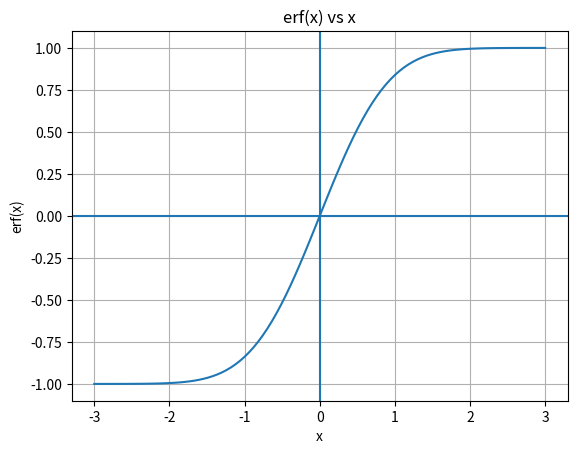

This chart was generated by the following Python code:
import numpy as np 
import matplotlib.pyplot as plt
def simp(f,a,b,n):
    if n%2!=0:
        raise ValueError("n must be even")
    n+=1
    x=np.linspace(a,b,n+1)
    y=f(x)
    h=(b-a)/n
    I= (h/3)*(y[0]+y[-1]+4*np.sum(y[1:-1:2])+2*np.sum(y[2:-2:2]))
    return I
def erf(x,n=100):
    if x==0:
        return 0
    f=lambda t: np.exp(-t**2)
    n=100
    if x>0:
        val=simp(f,0,x,n)
    else:
        val=-simp(f,0,-x,n)
    I= (2/np.sqrt(np.pi))*val
    return I

x_val=np.linspace(-3,3,100)
for x in x_val:
    print(f"x={x:.2f}, erf(x)={erf(x):.5f}")
y_val=[erf(x) for x in x_val]

plt.plot(x_val,y_val)
plt.axhline(0)
plt.axvline(0)
plt.grid()
plt.title("erf(x) vs x")
plt.xlabel("x")
plt.ylabel("erf(x)")
plt.show()        
        
